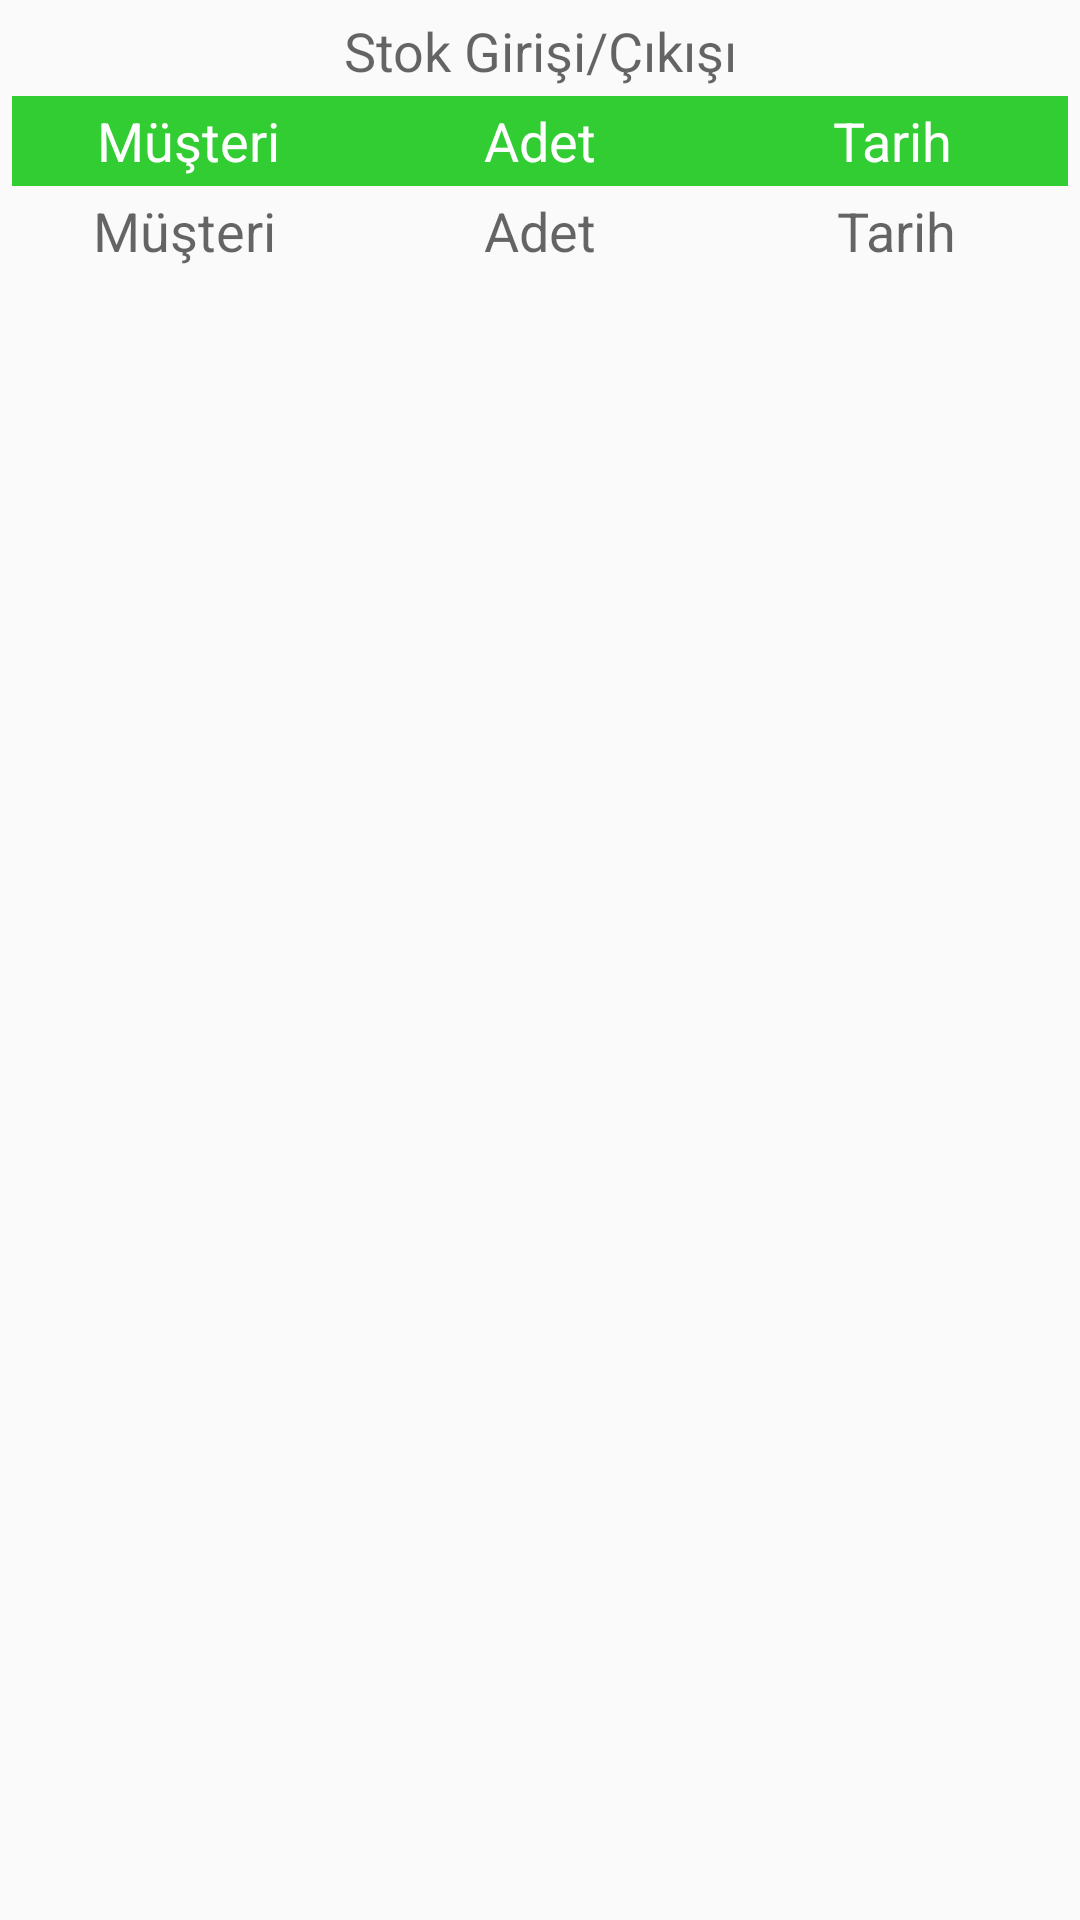

Android layout source for this screen:
<!-- AndroidManifest.xml: application theme Theme.AppCompat.Light.NoActionBar -->
<!-- res/layout/log_list_row.xml -->
<TableRow xmlns:android="http://schemas.android.com/apk/res/android"
    android:id="@+id/LinearLayoutRow"
    android:padding="2dp"
    android:layout_width="match_parent"
    android:layout_height="match_parent">

    <RelativeLayout
        android:layout_width="match_parent"
        android:background="@drawable/layout_rounded_corners"
        android:layout_height="wrap_content">

        <LinearLayout
            android:id="@+id/p_name_layout"
            android:layout_width="fill_parent"
            android:layout_height="30dp"
            android:orientation="horizontal">

            <TextView
                android:id="@+id/label"
                android:layout_height="30dp"
                android:layout_width="0dp"
                android:text="Stok Girişi/Çıkışı"
                android:textStyle="normal"
                android:textAppearance="?android:attr/textAppearanceMedium"
                android:layout_weight="1"
                android:gravity="center"/>
        </LinearLayout>

        <LinearLayout
            android:paddingStart="2dp"
            android:paddingEnd="2dp"
            android:id="@+id/p_details_layout"
            android:layout_width="fill_parent"
            android:layout_height="30dp"
            android:layout_below="@id/p_name_layout"
            android:orientation="horizontal"
            android:weightSum="3">

            <TextView
                android:id="@+id/customer_label"
                android:layout_height="30dp"
                android:layout_width="match_parent"
                android:text="Müşteri"
                android:textStyle="normal"
                android:textAppearance="?android:attr/textAppearanceMedium"
                android:background="@color/LimeGreen"
                android:textColor="@color/White"
                android:layout_weight="1"
                android:gravity="center"/>

            <TextView
                android:id="@+id/quantity_label"
                android:layout_height="30dp"
                android:layout_width="match_parent"
                android:text="Adet"
                android:textStyle="normal"
                android:textAppearance="?android:attr/textAppearanceMedium"
                android:background="@color/LimeGreen"
                android:textColor="@color/White"
                android:layout_weight="1"
                android:gravity="center"/>

            <TextView
                android:id="@+id/date_label"
                android:layout_height="30dp"
                android:layout_width="match_parent"
                android:text="Tarih"
                android:textStyle="normal"
                android:textAppearance="?android:attr/textAppearanceMedium"
                android:background="@color/LimeGreen"
                android:textColor="@color/White"
                android:layout_weight="1"
                android:gravity="center"/>
        </LinearLayout>

        <LinearLayout
            android:id="@+id/p_details_value_layout"
            android:layout_width="fill_parent"
            android:layout_height="30dp"
            android:layout_below="@id/p_details_layout"
            android:orientation="horizontal"
            android:weightSum="3">

            <TextView
                android:id="@+id/customer"
                android:layout_height="30dp"
                android:layout_width="match_parent"
                android:text="Müşteri"
                android:textStyle="normal"
                android:textAppearance="?android:attr/textAppearanceMedium"
                android:layout_weight="1"
                android:gravity="center"/>

            <TextView
                android:id="@+id/quantity"
                android:layout_height="30dp"
                android:layout_width="match_parent"
                android:text="Adet"
                android:textStyle="normal"
                android:textAppearance="?android:attr/textAppearanceMedium"
                android:layout_weight="1"
                android:gravity="center"/>

            <TextView
                android:id="@+id/date"
                android:layout_height="30dp"
                android:layout_width="match_parent"
                android:text="Tarih"
                android:textStyle="normal"
                android:textAppearance="?android:attr/textAppearanceMedium"
                android:layout_weight="1"
                android:gravity="center"/>

        </LinearLayout>

    </RelativeLayout>
</TableRow>
<!-- resources referenced by this layout -->
<resources>
  <color name="LimeGreen">#32CD32</color>
  <color name="White">#FFFFFF</color>
</resources>
